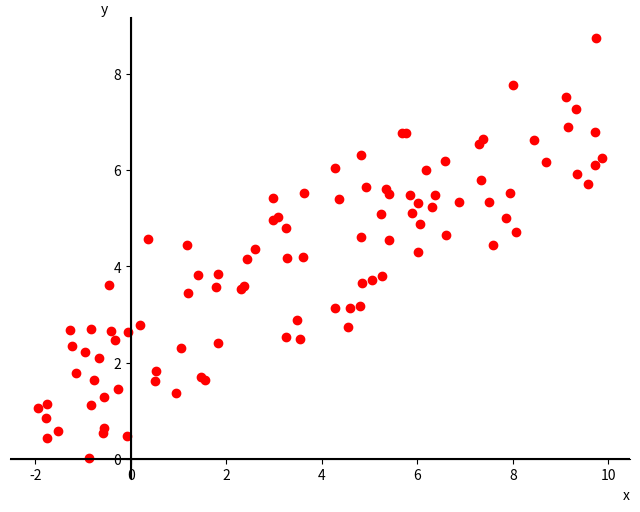

Write the Python code that produced this figure.
import matplotlib.pyplot as plt
import numpy as np

show_best_fit = False

# Number of points
n_points = 100

# Seed for reproducibility
np.random.seed(0)

# Generating random points around a line with slope 0.5 through (0, 0)
x_values = np.random.uniform(-2, 10, n_points)
# y_values = np.random.uniform(0, 4, n_points)
y_values = 2 + 0.5 * x_values + np.random.normal(0, 1, n_points)

# Translating points so the center of mass is at (0, 0)
x_values_centered = x_values
y_values_centered = y_values

# Creating the plot
plt.figure(figsize=(8, 6))
plt.scatter(x_values_centered, y_values_centered, color='red')

if show_best_fit:
    sxx = np.dot(x_values_centered, x_values_centered)
    sxy = np.dot(x_values_centered, y_values_centered)
    best_slope = sxy / sxx
    print('slope =', best_slope)
    plt.plot([-2, 11], [-2 * best_slope, 11 * best_slope], color='blue')

plt.axhline(0, color='black')  # x-axis
plt.axvline(0, color='black')  # y-axis
plt.gca().spines['top'].set_visible(False)
plt.gca().spines['right'].set_visible(False)
plt.gca().spines['bottom'].set_position('zero')
plt.gca().spines['left'].set_position('zero')
plt.xlabel('x', loc='right')
plt.ylabel('y', loc='top', rotation=0)

plt.show()
